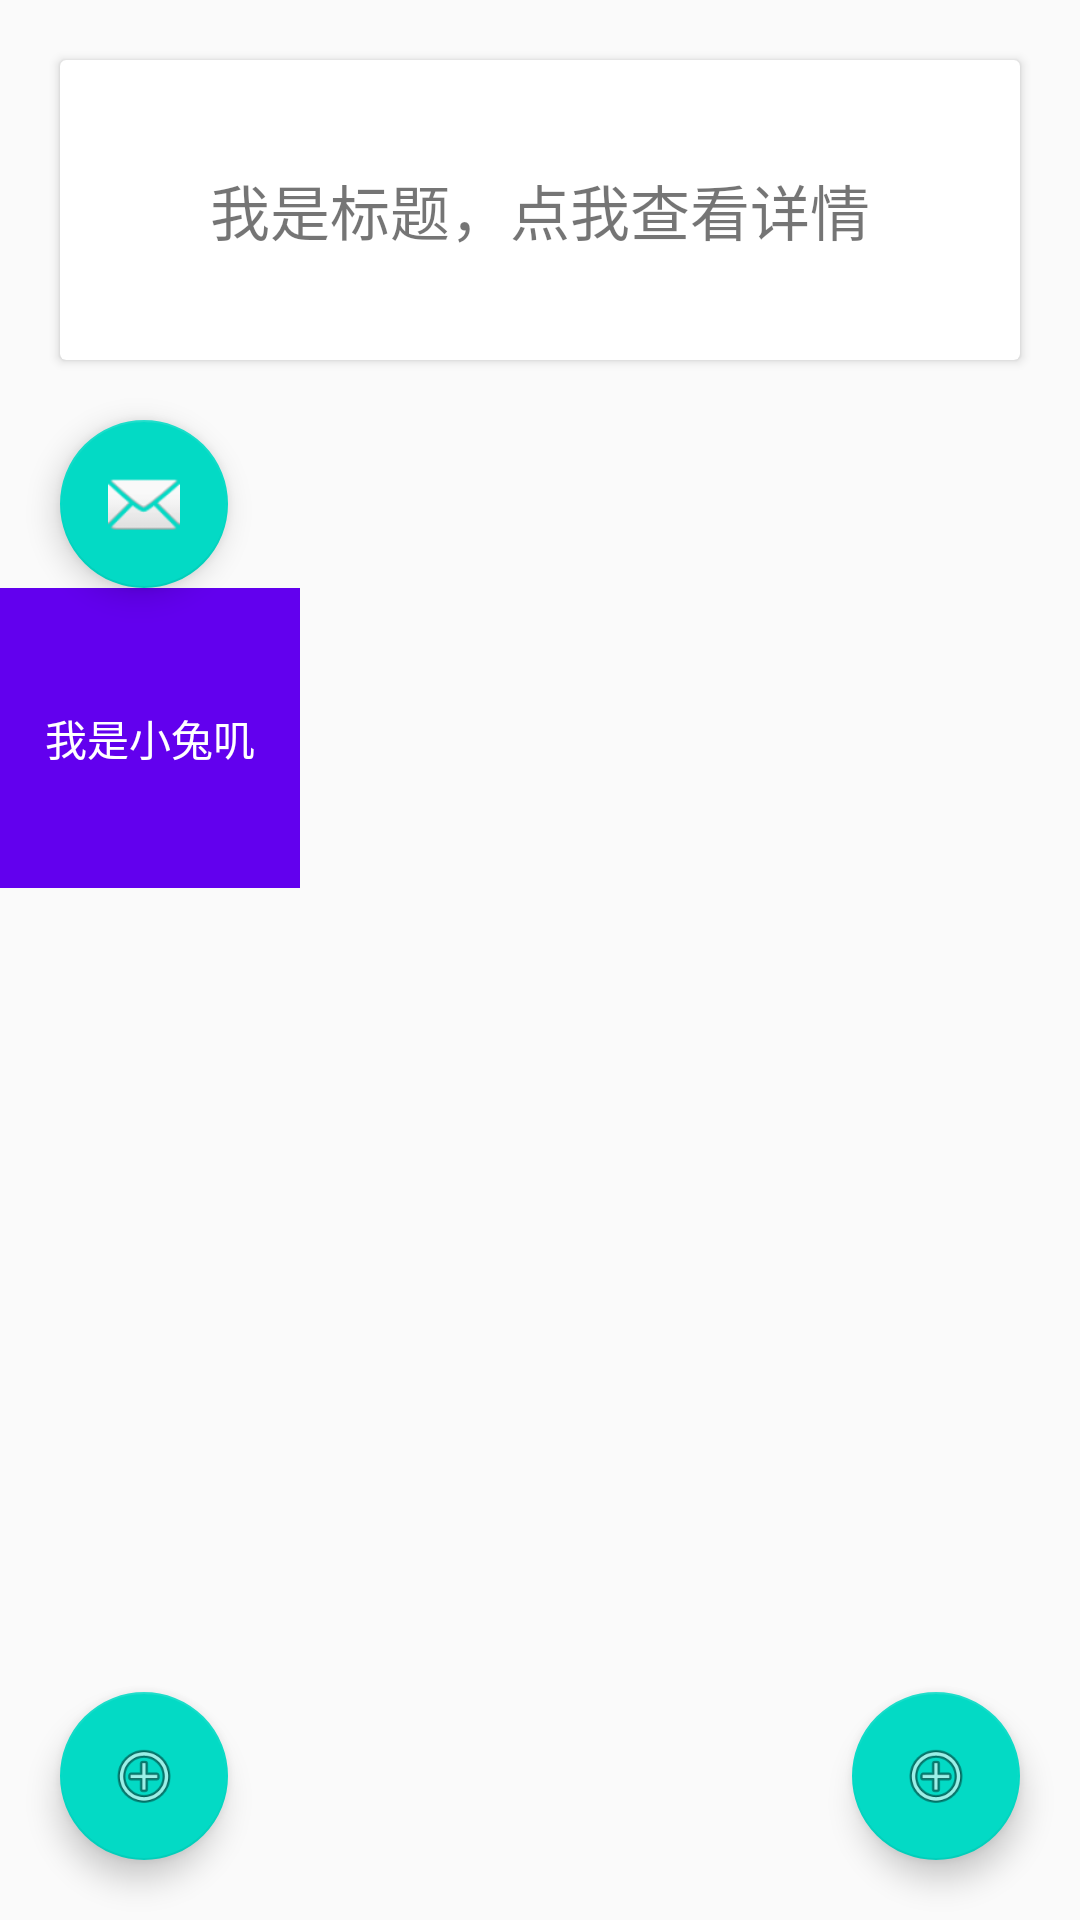

The Android layout XML behind this screen, and the referenced resources:
<!-- AndroidManifest.xml: application theme BaseTheme -->
<!-- res/layout/activity_container.xml -->
<?xml version="1.0" encoding="utf-8"?>
<androidx.constraintlayout.widget.ConstraintLayout xmlns:android="http://schemas.android.com/apk/res/android"
        xmlns:app="http://schemas.android.com/apk/res-auto"
        xmlns:tools="http://schemas.android.com/tools"
        android:id="@+id/container"
        android:layout_width="match_parent"
        android:layout_height="match_parent"
        android:fitsSystemWindows="true"
        tools:context=".material.container.ContainerActivity">

    <androidx.cardview.widget.CardView
            android:id="@+id/card"
            android:layout_width="match_parent"
            android:layout_height="wrap_content"
            android:layout_margin="20dp"
            android:transitionName="shared_element_container"
            app:layout_constraintTop_toTopOf="parent">

        <TextView
                android:layout_width="match_parent"
                android:layout_height="100dp"
                android:gravity="center"
                android:text="我是标题，点我查看详情"
                android:textSize="20sp" />

    </androidx.cardview.widget.CardView>

    <androidx.cardview.widget.CardView
            android:id="@+id/content"
            android:layout_width="match_parent"
            android:layout_height="0dp"
            android:layout_margin="20dp"
            android:visibility="gone"
            app:cardBackgroundColor="@color/design_default_color_secondary_variant"
            app:layout_constraintBottom_toBottomOf="parent"
            app:layout_constraintTop_toBottomOf="@id/card">

        <TextView
                android:layout_width="match_parent"
                android:layout_height="wrap_content"
                android:text="点击添加展开后"
                android:textSize="28sp" />

    </androidx.cardview.widget.CardView>

    <com.google.android.material.floatingactionbutton.FloatingActionButton
            android:id="@+id/fab"
            android:layout_width="wrap_content"
            android:layout_height="wrap_content"
            android:layout_marginRight="20dp"
            android:layout_marginBottom="20dp"
            android:src="@android:drawable/ic_menu_add"
            app:layout_constraintBottom_toBottomOf="parent"
            app:layout_constraintRight_toRightOf="parent" />

    <com.google.android.material.floatingactionbutton.FloatingActionButton
            android:id="@+id/fab_left"
            android:layout_width="wrap_content"
            android:layout_height="wrap_content"
            android:layout_margin="20dp"
            android:src="@android:drawable/ic_dialog_email"
            android:transitionName="fab"
            app:layout_constraintLeft_toLeftOf="parent"
            app:layout_constraintTop_toBottomOf="@id/card" />

    <com.google.android.material.floatingactionbutton.FloatingActionButton
            android:id="@+id/fab_bottom"
            android:layout_width="wrap_content"
            android:layout_height="wrap_content"
            android:layout_marginLeft="20dp"
            android:layout_marginBottom="20dp"
            android:src="@android:drawable/ic_menu_add"
            app:layout_constraintBottom_toBottomOf="parent"
            app:layout_constraintLeft_toLeftOf="parent" />

    <FrameLayout
            android:id="@+id/layout_text_container"
            android:layout_width="0dp"
            android:layout_height="0dp"
            app:layout_constraintBottom_toTopOf="@id/fab"
            app:layout_constraintLeft_toLeftOf="parent"
            app:layout_constraintRight_toRightOf="parent"
            app:layout_constraintTop_toBottomOf="@id/fab_left">

        <TextView
                android:id="@+id/text_top"
                android:layout_width="100dp"
                android:layout_height="100dp"
                android:layout_gravity="top"
                android:background="@color/colorPrimary"
                android:gravity="center"
                android:text="我是小兔叽"
                android:textColor="@android:color/white"
                app:layout_constraintLeft_toLeftOf="parent"
                app:layout_constraintTop_toBottomOf="@id/fab_left" />

        <TextView
                android:id="@+id/text_bottom"
                android:layout_width="200dp"
                android:layout_height="200dp"
                android:layout_gravity="bottom|end"
                android:background="@color/colorAccent"
                android:gravity="center"
                android:text="我是小脑斧"
                android:textColor="@android:color/black"
                android:visibility="gone"
                app:layout_constraintBottom_toTopOf="@id/fab"
                app:layout_constraintRight_toRightOf="parent" />

    </FrameLayout>

</androidx.constraintlayout.widget.ConstraintLayout>
<!-- resources referenced by this layout -->
<resources>
  <style name="BaseTheme" parent="AppTheme">
          <item name="android:windowActivityTransitions">true</item>
          <item name="android:windowEnterTransition">@android:transition/explode</item>
          <item name="android:windowExitTransition">@android:transition/slide_left</item>
          <item name="android:windowSharedElementEnterTransition">@transition/change_image_transform</item>
          <item name="android:windowSharedElementExitTransition">@transition/change_image_transform</item>
      </style>
  <style name="AppTheme" parent="Theme.AppCompat.Light.DarkActionBar">
          
          <item name="colorPrimary">@color/colorPrimary</item>
          <item name="colorPrimaryDark">@color/colorPrimaryDark</item>
          <item name="colorAccent">@color/colorAccent</item>
      </style>
  <!-- not gathered from this repository: default colours our renderer supplied (Android Studio template values) -->
  <color name="colorPrimary">#FF6200EE</color>
  <color name="colorPrimaryDark">#FF3700B3</color>
  <color name="colorAccent">#FF03DAC5</color>
</resources>
